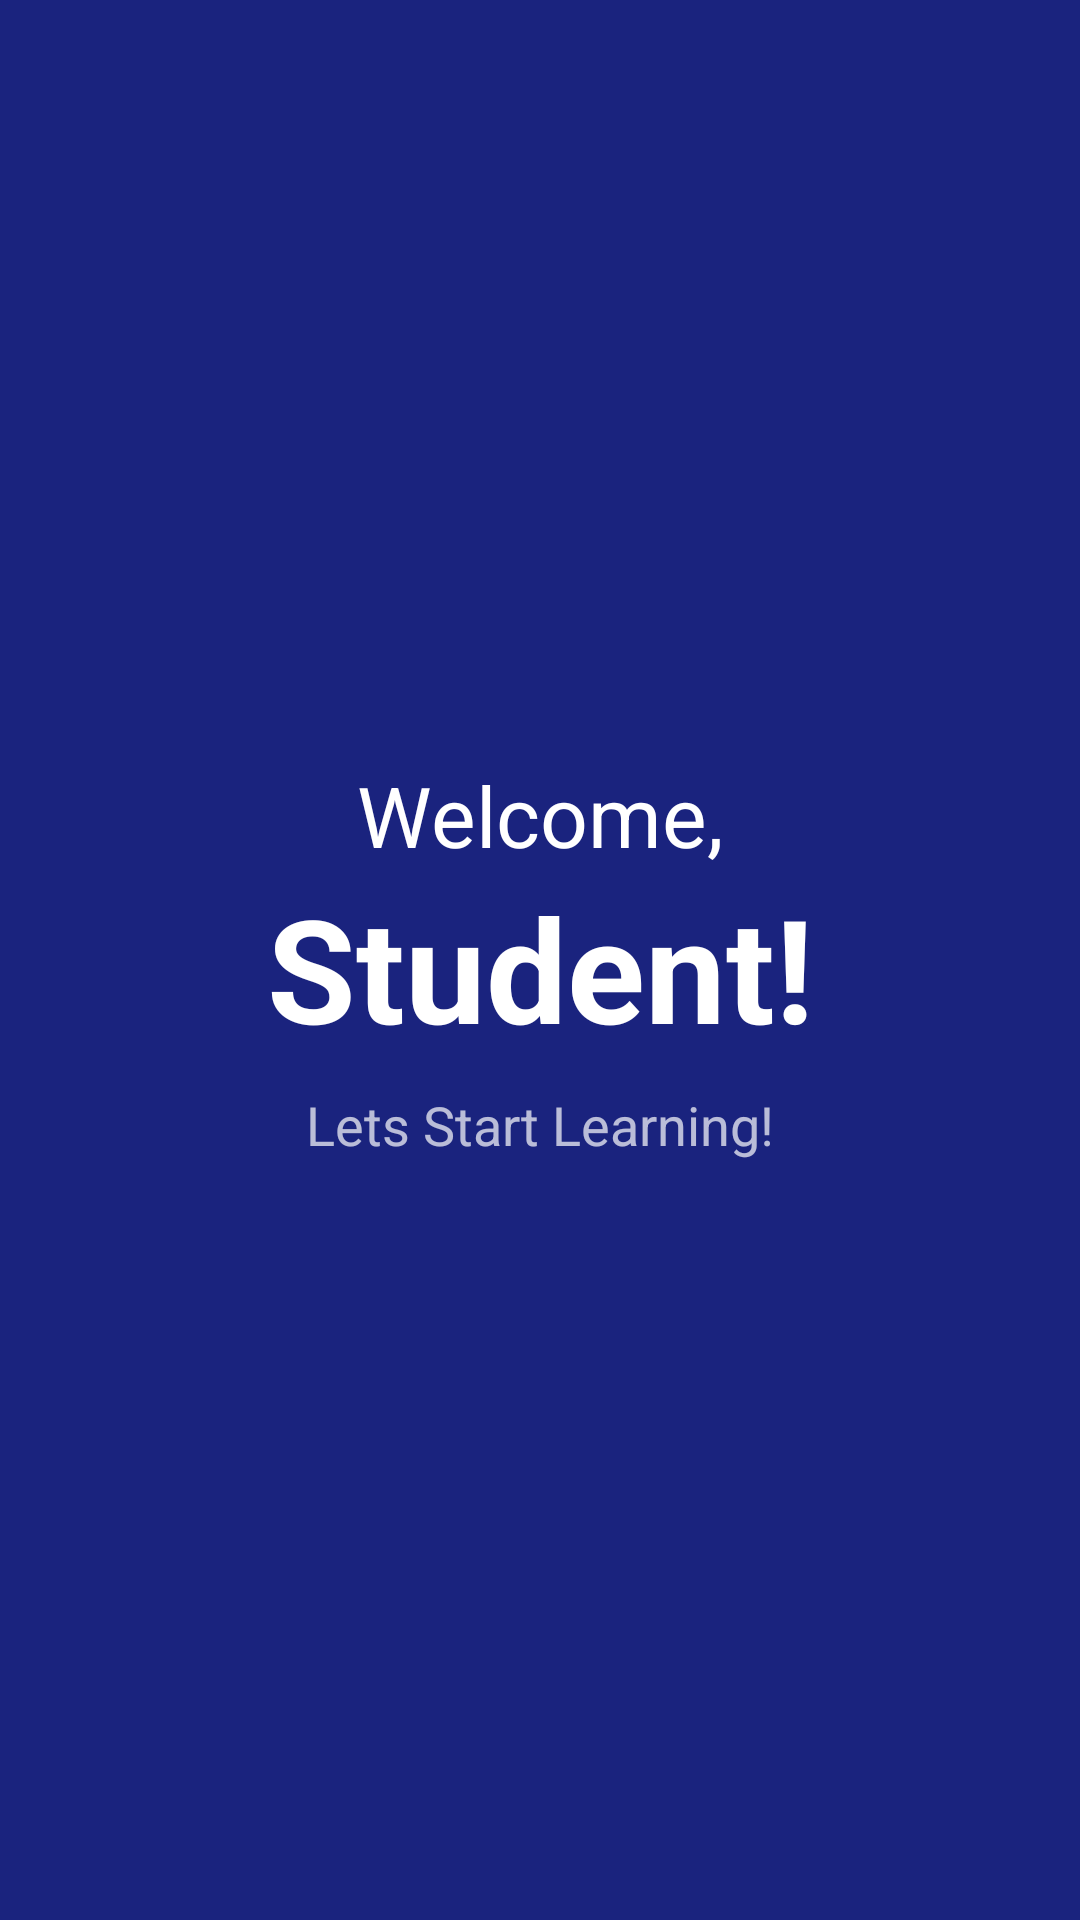

Android layout source for this screen:
<!-- AndroidManifest.xml: activity theme Theme.LearningAssistant.Splash -->
<!-- res/layout/activity_splash.xml -->
<?xml version="1.0" encoding="utf-8"?>
<androidx.constraintlayout.widget.ConstraintLayout
    xmlns:android="http://schemas.android.com/apk/res/android"
    xmlns:app="http://schemas.android.com/apk/res-auto"
    android:layout_width="match_parent"
    android:layout_height="match_parent"
    android:background="@color/background_blue">

    <TextView
        android:id="@+id/tvWelcome"
        android:layout_width="wrap_content"
        android:layout_height="wrap_content"
        android:text="Welcome,"
        android:textColor="@color/white"
        android:textSize="28sp"
        app:layout_constraintBottom_toTopOf="@id/tvStudent"
        app:layout_constraintEnd_toEndOf="parent"
        app:layout_constraintStart_toStartOf="parent"
        app:layout_constraintTop_toTopOf="parent"
        app:layout_constraintVertical_chainStyle="packed" />

    <TextView
        android:id="@+id/tvStudent"
        android:layout_width="wrap_content"
        android:layout_height="wrap_content"
        android:text="Student!"
        android:textColor="@color/white"
        android:textSize="48sp"
        android:textStyle="bold"
        app:layout_constraintBottom_toTopOf="@id/tvTagline"
        app:layout_constraintEnd_toEndOf="parent"
        app:layout_constraintStart_toStartOf="parent"
        app:layout_constraintTop_toBottomOf="@id/tvWelcome" />

    <TextView
        android:id="@+id/tvTagline"
        android:layout_width="wrap_content"
        android:layout_height="wrap_content"
        android:layout_marginTop="8dp"
        android:text="Lets Start Learning!"
        android:textColor="@color/white_70"
        android:textSize="18sp"
        app:layout_constraintBottom_toBottomOf="parent"
        app:layout_constraintEnd_toEndOf="parent"
        app:layout_constraintStart_toStartOf="parent"
        app:layout_constraintTop_toBottomOf="@id/tvStudent" />

</androidx.constraintlayout.widget.ConstraintLayout>
<!-- resources referenced by this layout -->
<resources>
  <color name="background_blue">#1A237E</color>
  <color name="white">#FFFFFF</color>
  <color name="white_70">#B3FFFFFF</color>
  <style name="Theme.LearningAssistant.Splash" parent="Theme.MaterialComponents.DayNight.NoActionBar">
          <item name="android:windowBackground">@color/background_blue</item>
          <item name="android:statusBarColor">@color/background_blue</item>
      </style>
</resources>
